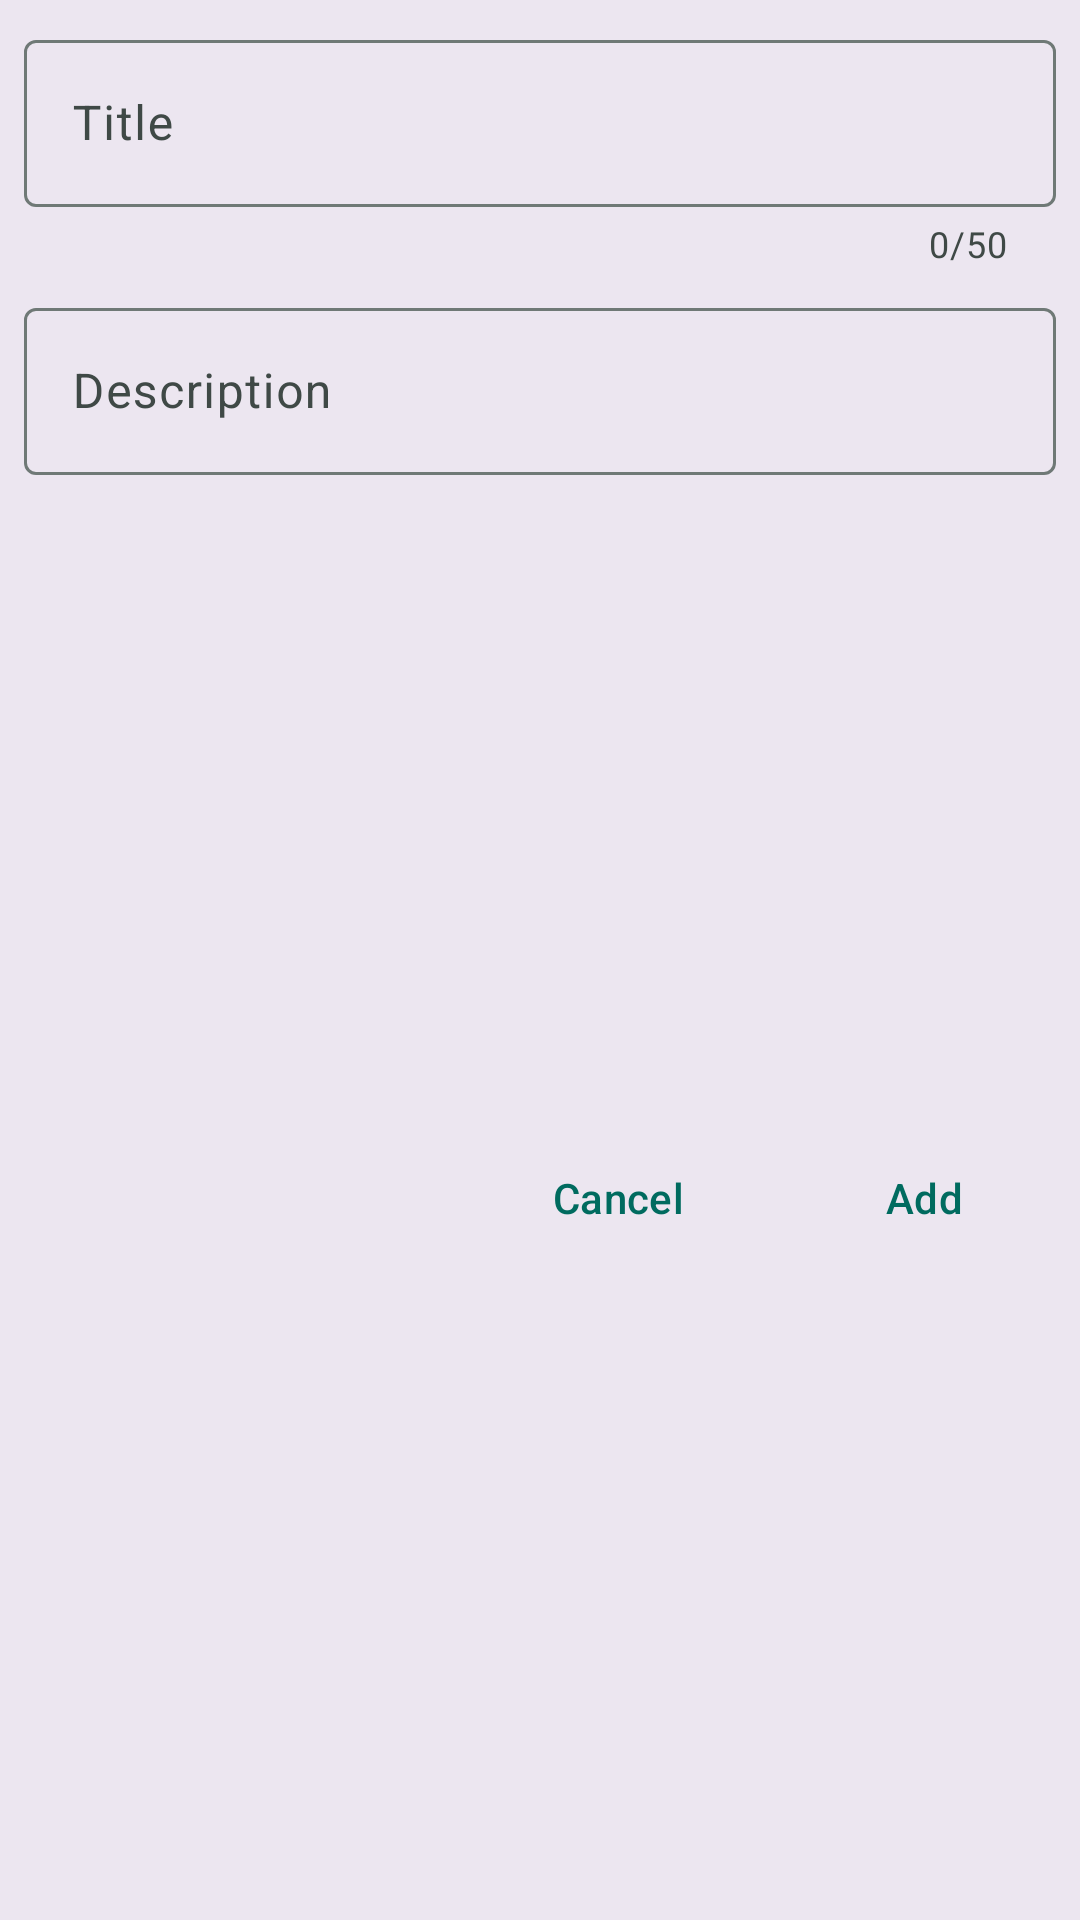

This screen was rendered from an Android layout file. Write that file and the resources it references.
<!-- AndroidManifest.xml: application theme Theme.AppTheme -->
<!-- res/layout/breakpoint_dialog.xml -->
<?xml version="1.0" encoding="utf-8"?>
<androidx.constraintlayout.widget.ConstraintLayout xmlns:android="http://schemas.android.com/apk/res/android"
    xmlns:app="http://schemas.android.com/apk/res-auto"
    android:layout_width="match_parent"
    android:layout_height="wrap_content">

    <com.google.android.material.textfield.TextInputLayout
        android:id="@+id/breakpointDialogTitleInputLayout"
        android:layout_width="match_parent"
        android:layout_height="wrap_content"
        android:layout_marginStart="8dp"
        android:layout_marginTop="8dp"
        android:layout_marginEnd="8dp"
        android:hint="@string/title_breakpoint"
        app:counterEnabled="true"
        app:counterMaxLength="50"
        app:errorEnabled="true"
        app:layout_constraintEnd_toEndOf="parent"
        app:layout_constraintStart_toStartOf="parent"
        app:layout_constraintTop_toTopOf="parent">

        <com.google.android.material.textfield.TextInputEditText
            android:id="@+id/breakpointDialogTitle"
            android:layout_width="match_parent"
            android:layout_height="wrap_content" />

    </com.google.android.material.textfield.TextInputLayout>

    <com.google.android.material.textfield.TextInputLayout
        android:id="@+id/breakpointDialogDescriptionInputLayout"
        android:layout_width="match_parent"
        android:layout_height="wrap_content"
        android:layout_marginStart="8dp"
        android:layout_marginTop="8dp"
        android:layout_marginEnd="8dp"
        android:hint="@string/description_breakpoint"
        app:layout_constraintEnd_toEndOf="parent"
        app:layout_constraintStart_toStartOf="parent"
        app:layout_constraintTop_toBottomOf="@+id/breakpointDialogTitleInputLayout">

        <com.google.android.material.textfield.TextInputEditText
            android:id="@+id/breakpointDialogDescription"
            android:layout_width="match_parent"
            android:layout_height="wrap_content" />

    </com.google.android.material.textfield.TextInputLayout>


    
    <LinearLayout
        android:id="@+id/buttonLayout"
        android:layout_width="0dp"
        android:layout_height="wrap_content"
        android:layout_marginTop="24dp"
        android:layout_marginBottom="24dp"
        android:gravity="end"
        android:orientation="horizontal"
        app:layout_constraintBottom_toBottomOf="parent"
        app:layout_constraintEnd_toEndOf="parent"
        app:layout_constraintStart_toStartOf="parent"
        app:layout_constraintTop_toBottomOf="@+id/breakpointDialogDescriptionInputLayout">

        <com.google.android.material.button.MaterialButton
            android:id="@+id/btnNegative"
            android:layout_width="wrap_content"
            android:layout_height="wrap_content"
            android:layout_marginEnd="12dp"
            android:text="@string/cancel_breakpoint"
            android:textColor="?colorPrimary"
            app:backgroundTint="@color/trans" />

        <com.google.android.material.button.MaterialButton
            android:id="@+id/btnPositive"
            android:layout_width="wrap_content"
            android:layout_height="wrap_content"
            android:layout_marginEnd="8dp"
            android:text="@string/add_breakpoint"
            android:textColor="?colorPrimary"
            app:backgroundTint="@color/trans" />

    </LinearLayout>

</androidx.constraintlayout.widget.ConstraintLayout>
<!-- resources referenced by this layout -->
<resources>
  <color name="trans">#00000000</color>
  <string name="add_breakpoint">Add</string>
  <string name="cancel_breakpoint">Cancel</string>
  <string name="description_breakpoint">Description</string>
  <string name="title_breakpoint">Title</string>
  <color name="md_theme_light_primary">#006B5F</color>
  <color name="md_theme_light_onPrimary">#FFFFFF</color>
  <color name="md_theme_light_primaryContainer">#74F8E4</color>
  <color name="md_theme_light_onPrimaryContainer">#00201C</color>
  <color name="md_theme_light_secondary">#4A635E</color>
  <color name="md_theme_light_onSecondary">#FFFFFF</color>
  <color name="md_theme_light_secondaryContainer">#CCE8E2</color>
  <color name="md_theme_light_onSecondaryContainer">#06201C</color>
  <color name="md_theme_light_tertiary">#456179</color>
  <color name="md_theme_light_onTertiary">#FFFFFF</color>
  <color name="md_theme_light_tertiaryContainer">#CBE6FF</color>
  <color name="md_theme_light_onTertiaryContainer">#001E31</color>
  <color name="md_theme_light_error">#BA1A1A</color>
  <color name="md_theme_light_errorContainer">#FFDAD6</color>
  <color name="md_theme_light_onError">#FFFFFF</color>
  <color name="md_theme_light_onErrorContainer">#410002</color>
  <color name="md_theme_light_onBackground">#191C1B</color>
  <color name="md_theme_light_outline">#6F7976</color>
  <color name="md_theme_light_inverseOnSurface">#EFF1EF</color>
  <color name="md_theme_light_inverseSurface">#2D3130</color>
  <color name="md_theme_light_surface">#F7FAF8</color>
  <color name="md_theme_light_onSurface">#191C1B</color>
  <color name="md_theme_light_surfaceVariant">#DAE5E1</color>
  <color name="md_theme_light_onSurfaceVariant">#3F4946</color>
  <color name="md_theme_light_inversePrimary">#54DBC8</color>
  <style name="AppPreferenceThemeOverlay" parent="@style/PreferenceThemeOverlay">
          <item name="switchPreferenceCompatStyle">@style/AppSwitchPreference</item>
      </style>
  <style name="AppSwitchPreference" parent="@style/Preference.SwitchPreferenceCompat.Material">
          <item name="widgetLayout">@layout/preference_material_switch</item>
      </style>
</resources>
